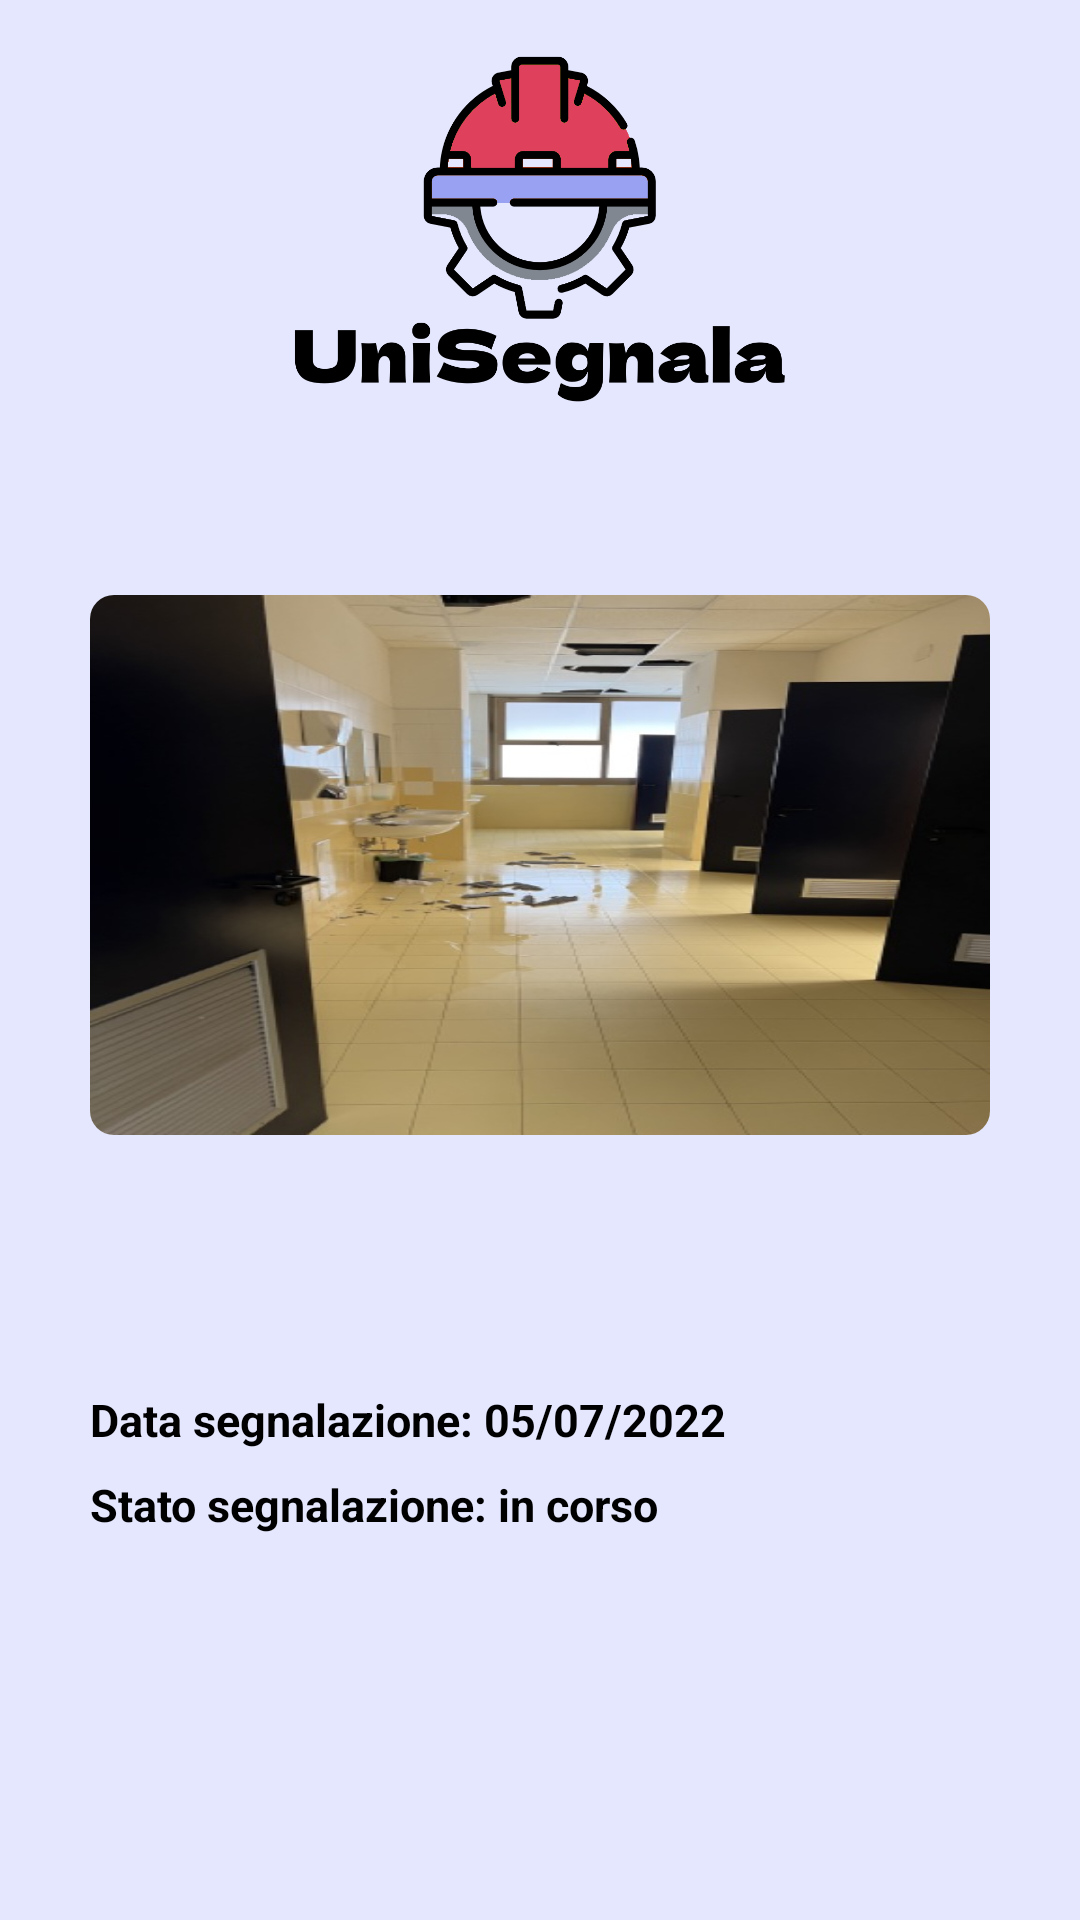

The Android layout XML behind this screen, and the referenced resources:
<!-- AndroidManifest.xml: application theme Theme.UniSegnala -->
<!-- res/layout/singola_segnalazione.xml -->
<?xml version="1.0" encoding="utf-8"?>
<RelativeLayout xmlns:android="http://schemas.android.com/apk/res/android"
    xmlns:app="http://schemas.android.com/apk/res-auto"
    android:layout_width="match_parent"
    android:layout_height="match_parent"
    android:layout_alignParentBottom="false"
    android:orientation="vertical"
    android:background="#E4E7FD"
    android:textAlignment="center">

    <ImageView
        android:layout_width="170dp"
        android:layout_height="150dp"
        android:src="@drawable/logounisegnala"
        android:layout_centerHorizontal="true"
        android:textAlignment="center"
        android:id="@+id/logo"/>

    <TextView
        android:layout_width="wrap_content"
        android:layout_height="wrap_content"
        android:layout_centerHorizontal="true"
        android:layout_below="@id/logo"
        android:textStyle="bold"
        android:textColor="#000000"
        android:textSize="30dp"
        android:id="@+id/title"/>

    <RelativeLayout
        android:layout_width="wrap_content"
        android:layout_height="match_parent"
        android:layout_centerHorizontal="true"
        android:layout_below="@id/title">

        <ImageView
            android:id="@+id/imgSegnalazione"
            android:layout_width="300dp"
            android:layout_height="180dp"
            android:layout_centerHorizontal="true"
            android:layout_marginTop="8dp"
            android:scaleType="fitXY"
            android:background="@drawable/rounded_corners"
            android:clipToOutline="true"
            android:src="@drawable/segnalazione"
            android:textAlignment="center" />

        <TextView
            android:layout_width="wrap_content"
            android:layout_height="wrap_content"
            android:layout_below="@id/imgSegnalazione"
            android:textStyle="bold"
            android:textColor="#000000"
            android:layout_marginTop="8dp"
            android:textSize="30dp"
            android:id="@+id/title2"/>

        <TextView
            android:layout_width="wrap_content"
            android:layout_height="wrap_content"
            android:layout_below="@id/title2"
            android:textColor="#000000"
            android:layout_marginTop="8dp"
            android:textSize="15dp"
            android:id="@+id/descrizione"/>

        <TextView
            android:layout_width="wrap_content"
            android:layout_height="wrap_content"
            android:layout_below="@id/descrizione"
            android:textStyle="bold"
            android:textColor="#000000"
            android:text="Data segnalazione: 05/07/2022"
            android:layout_marginTop="8dp"
            android:textSize="15dp"
            android:id="@+id/data"/>

        <TextView
            android:layout_width="wrap_content"
            android:layout_height="wrap_content"
            android:layout_below="@id/data"
            android:textStyle="bold"
            android:text="Stato segnalazione: in corso"
            android:textColor="#000000"
            android:layout_marginTop="8dp"
            android:textSize="15dp"
            android:id="@+id/stato"/>


    </RelativeLayout>



</RelativeLayout>
<!-- resources referenced by this layout -->
<resources>
  <!-- drawable logounisegnala: png bitmap (drawable-v24, 39699 bytes) -->
  <!-- drawable rounded_corners (drawable) -->
  <shape xmlns:android="http://schemas.android.com/apk/res/android">
      <corners android:radius="8dp" /> 
      <solid android:color="#FFFFFF" /> 
  </shape>
  <!-- drawable segnalazione: jpeg bitmap (drawable-v24, 53569 bytes) -->
  <style name="Theme.UniSegnala" parent="Theme.MaterialComponents.DayNight.DarkActionBar">
          
          <item name="colorPrimary">@color/purple_500</item>
          <item name="colorPrimaryVariant">@color/purple_700</item>
          <item name="colorOnPrimary">@color/white</item>
          
          <item name="colorSecondary">@color/teal_200</item>
          <item name="colorSecondaryVariant">@color/teal_700</item>
          <item name="colorOnSecondary">@color/black</item>
          
          <item name="android:statusBarColor">?attr/colorPrimaryVariant</item>
          
      </style>
  <!-- not gathered from this repository: default colours our renderer supplied (Android Studio template values) -->
  <color name="purple_500">#FF6200EE</color>
  <color name="purple_700">#FF3700B3</color>
  <color name="teal_200">#FF03DAC5</color>
  <color name="teal_700">#FF018786</color>
  <color name="black">#FF000000</color>
  <color name="white">#FFFFFFFF</color>
</resources>
